Photos from the image-classification dataset "Dataset" in the GitHub repository MaulaIlma/Indonesian-Batik-Recognition-Using-GLCM-and-CDH-Methods. Its 14 classes are: Bandung, Bogor, Ciamis, Cimahi, Cirebon, Garut, Indramayu, Kabupaten Bandung, Kabupaten Cirebon, Kabupaten Tasikmalaya, Kuningan, Majalengka, Sumedang, Tasikmalaya.

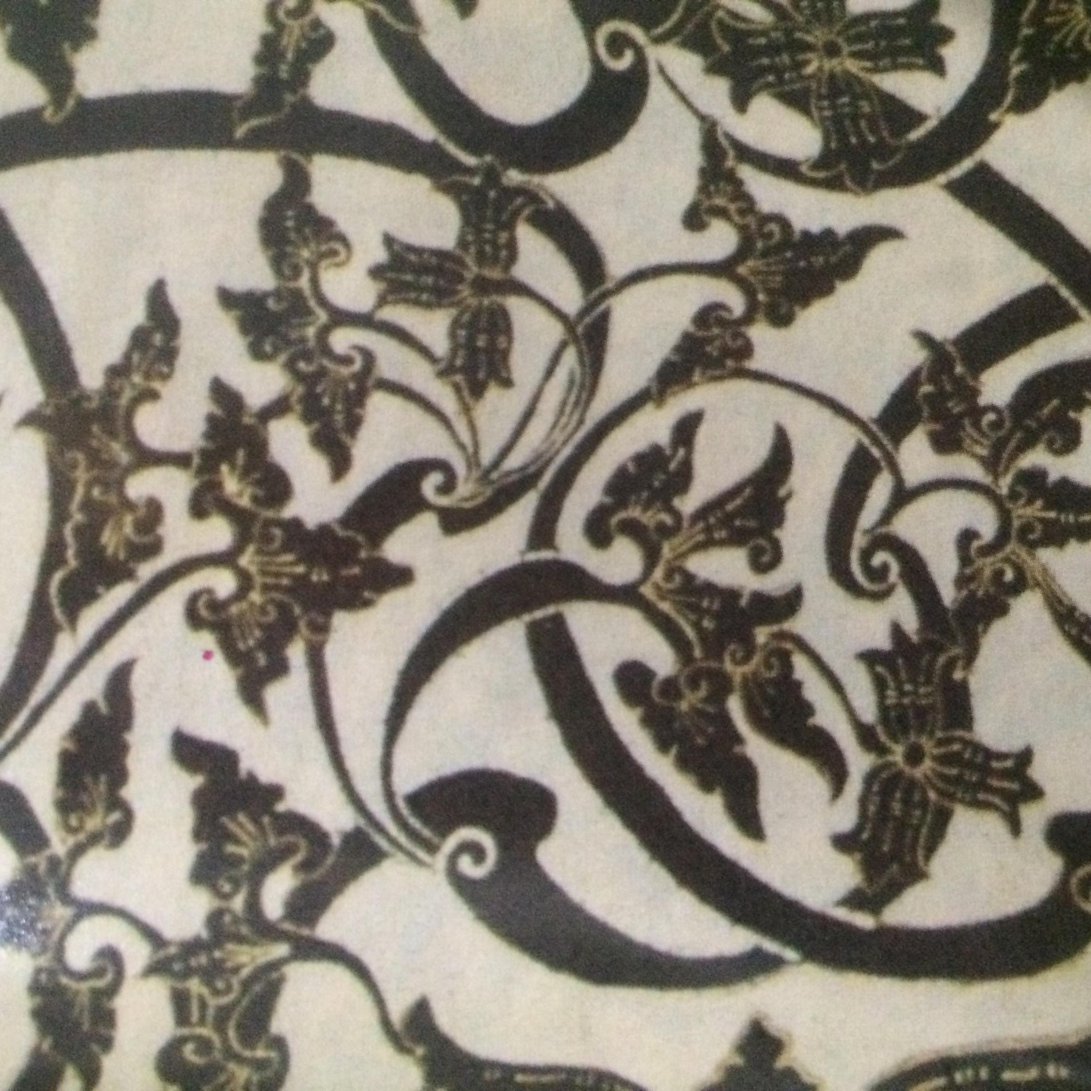
Label: Kuningan

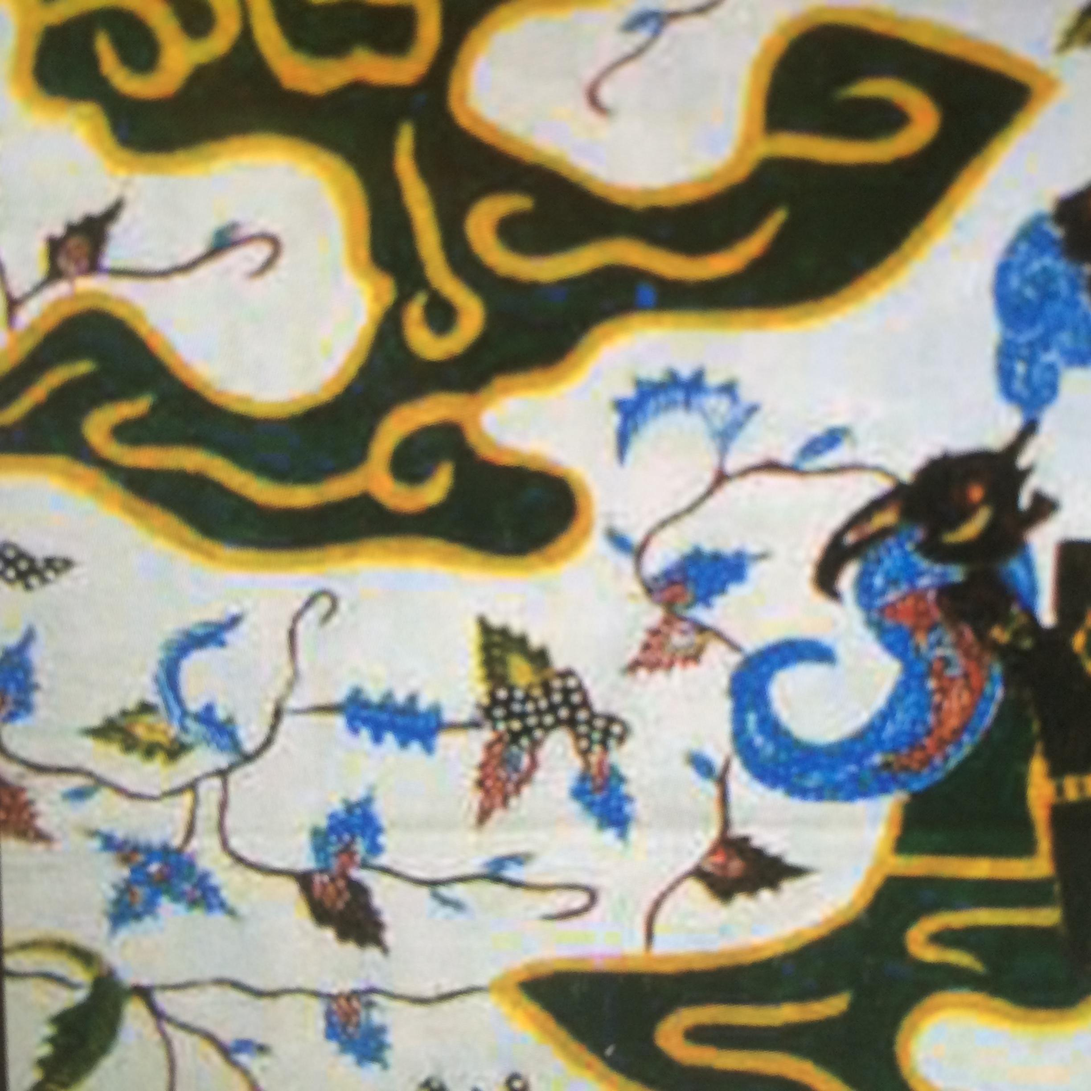
Label: Garut

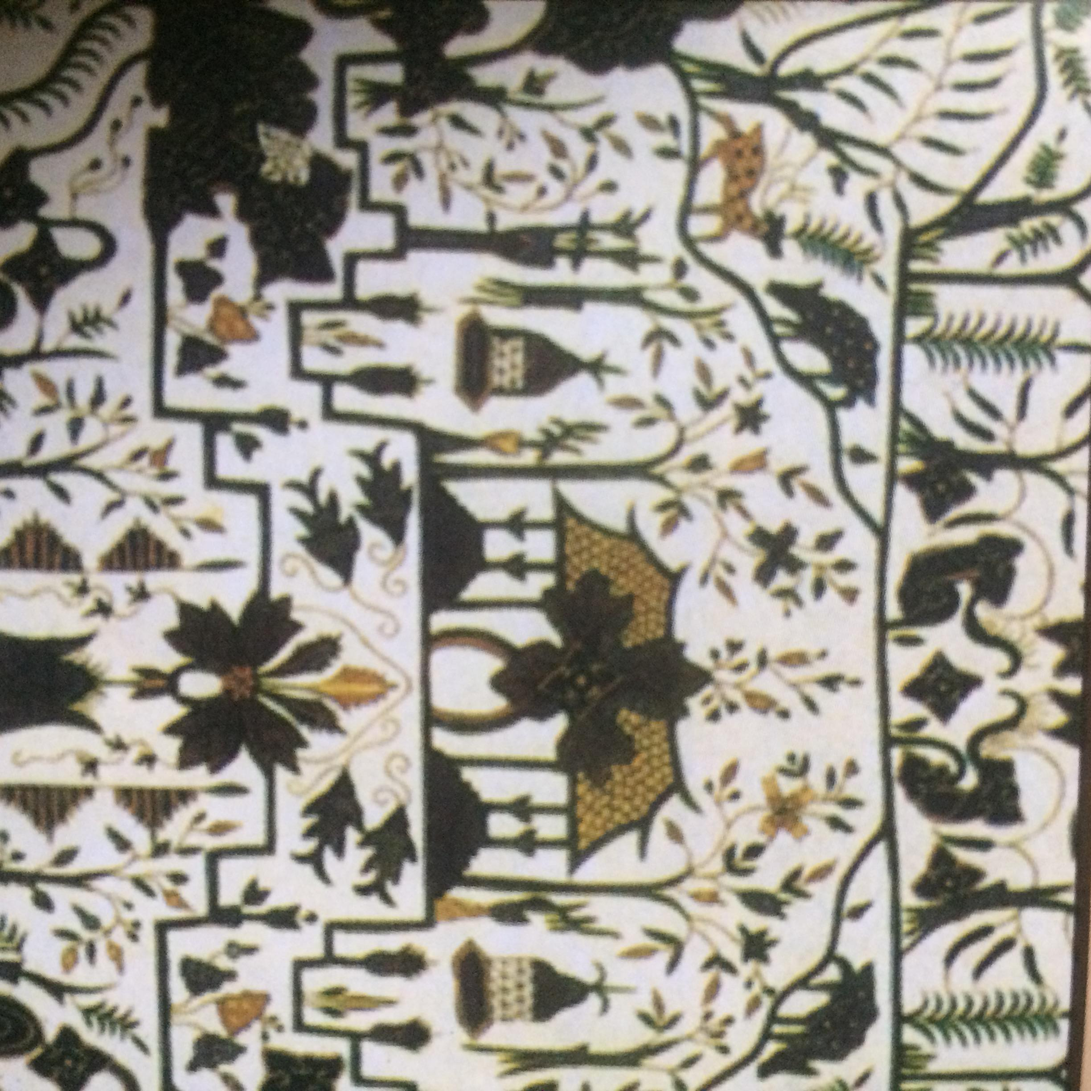
Label: Cirebon

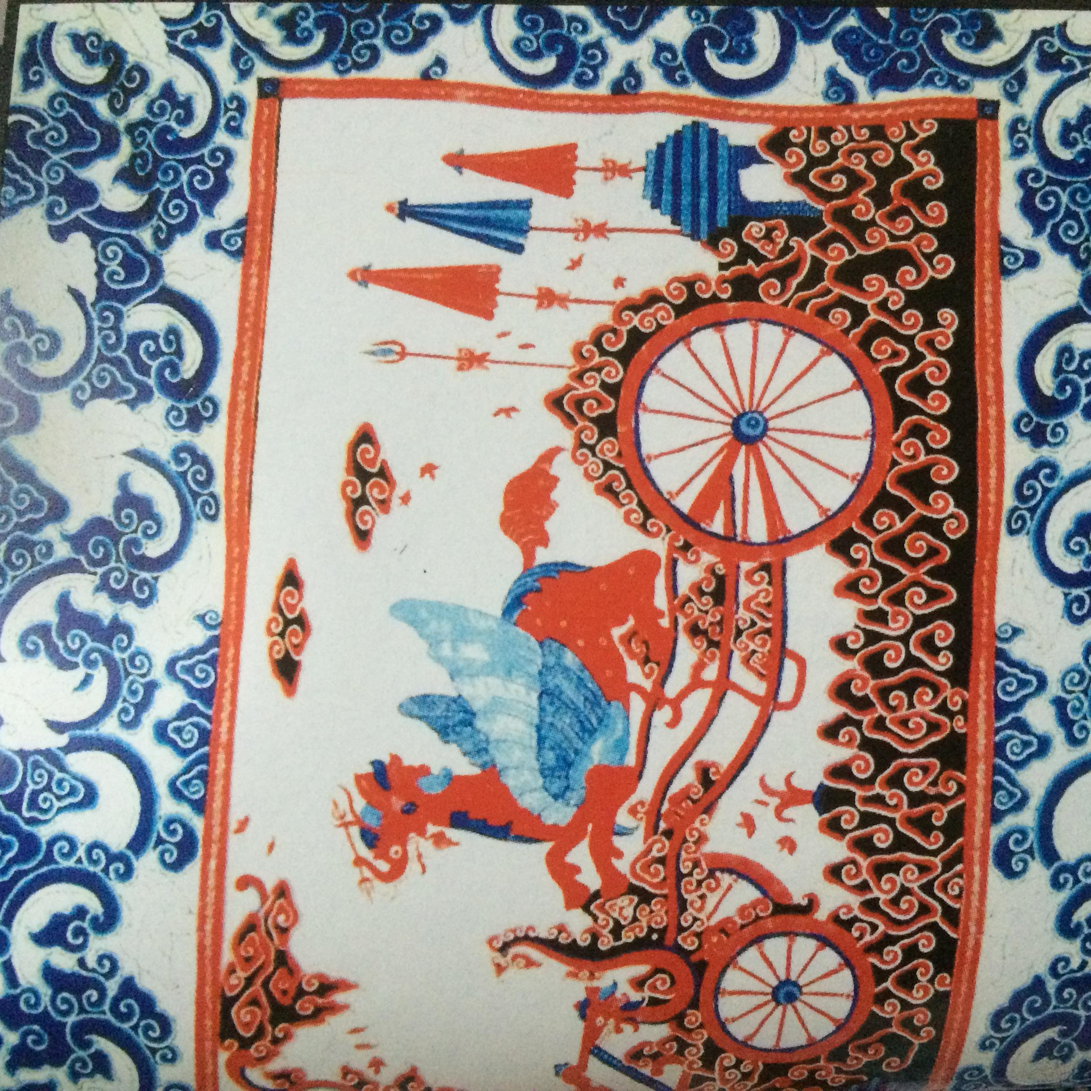
Label: Kabupaten Cirebon

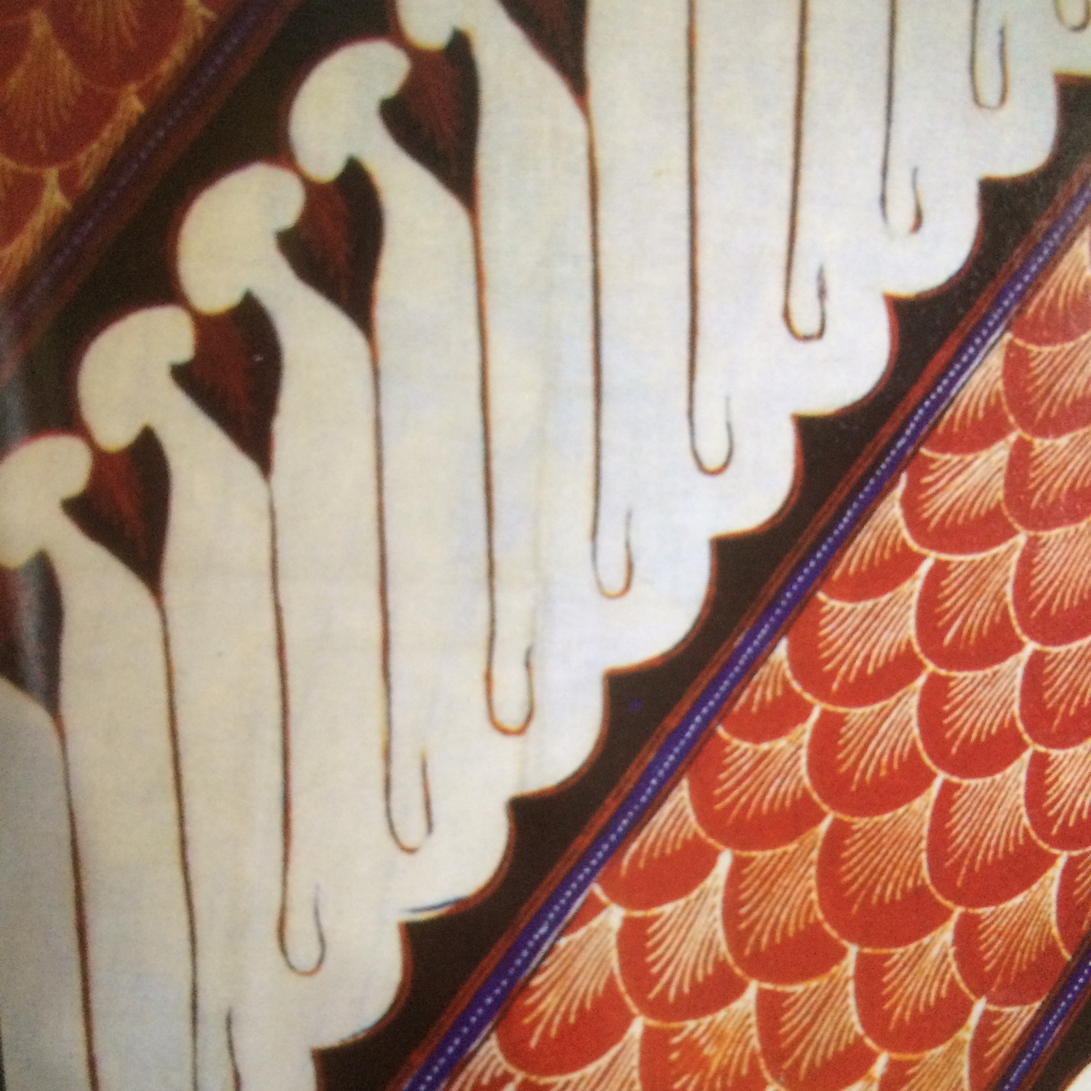
Label: Tasikmalaya

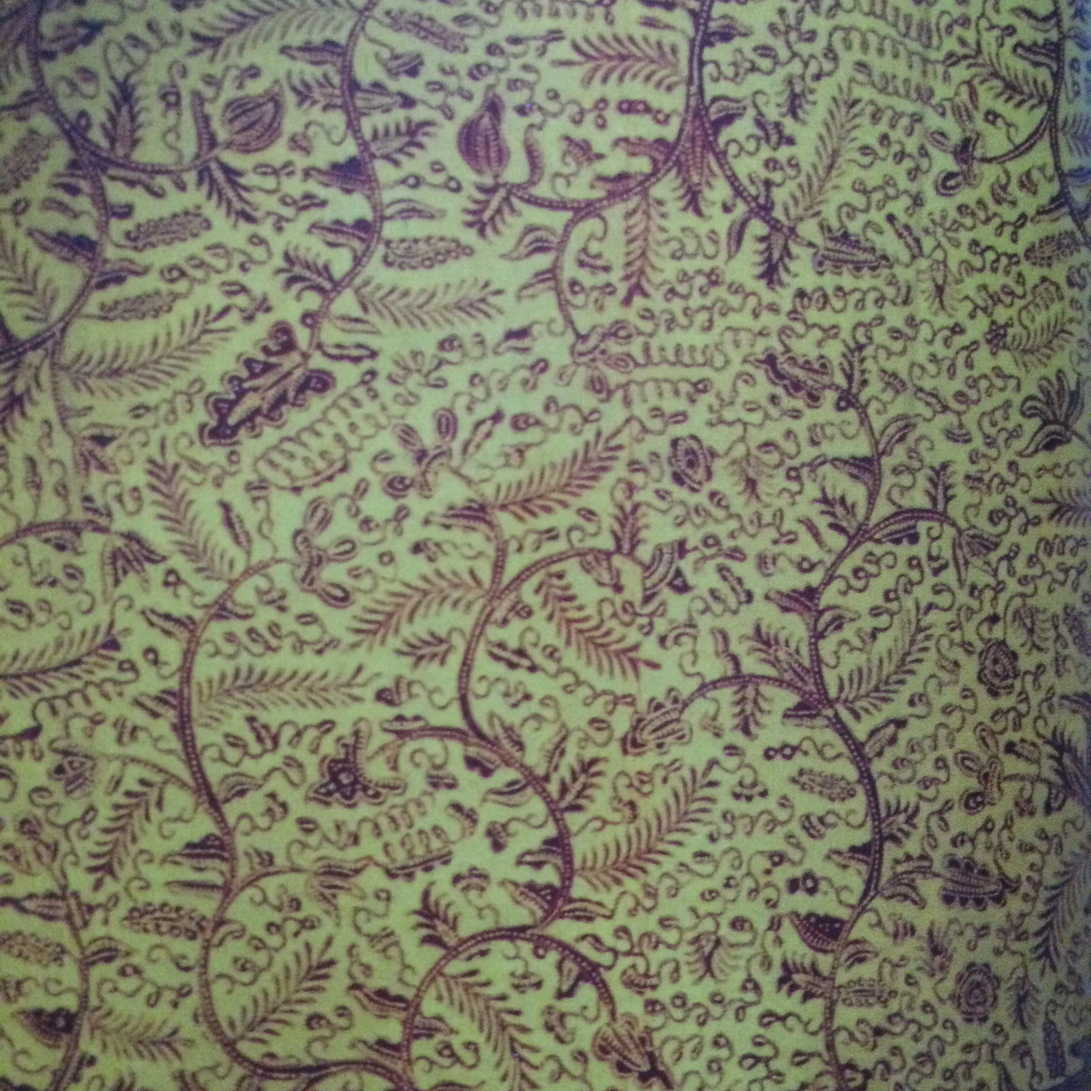
Label: Indramayu
